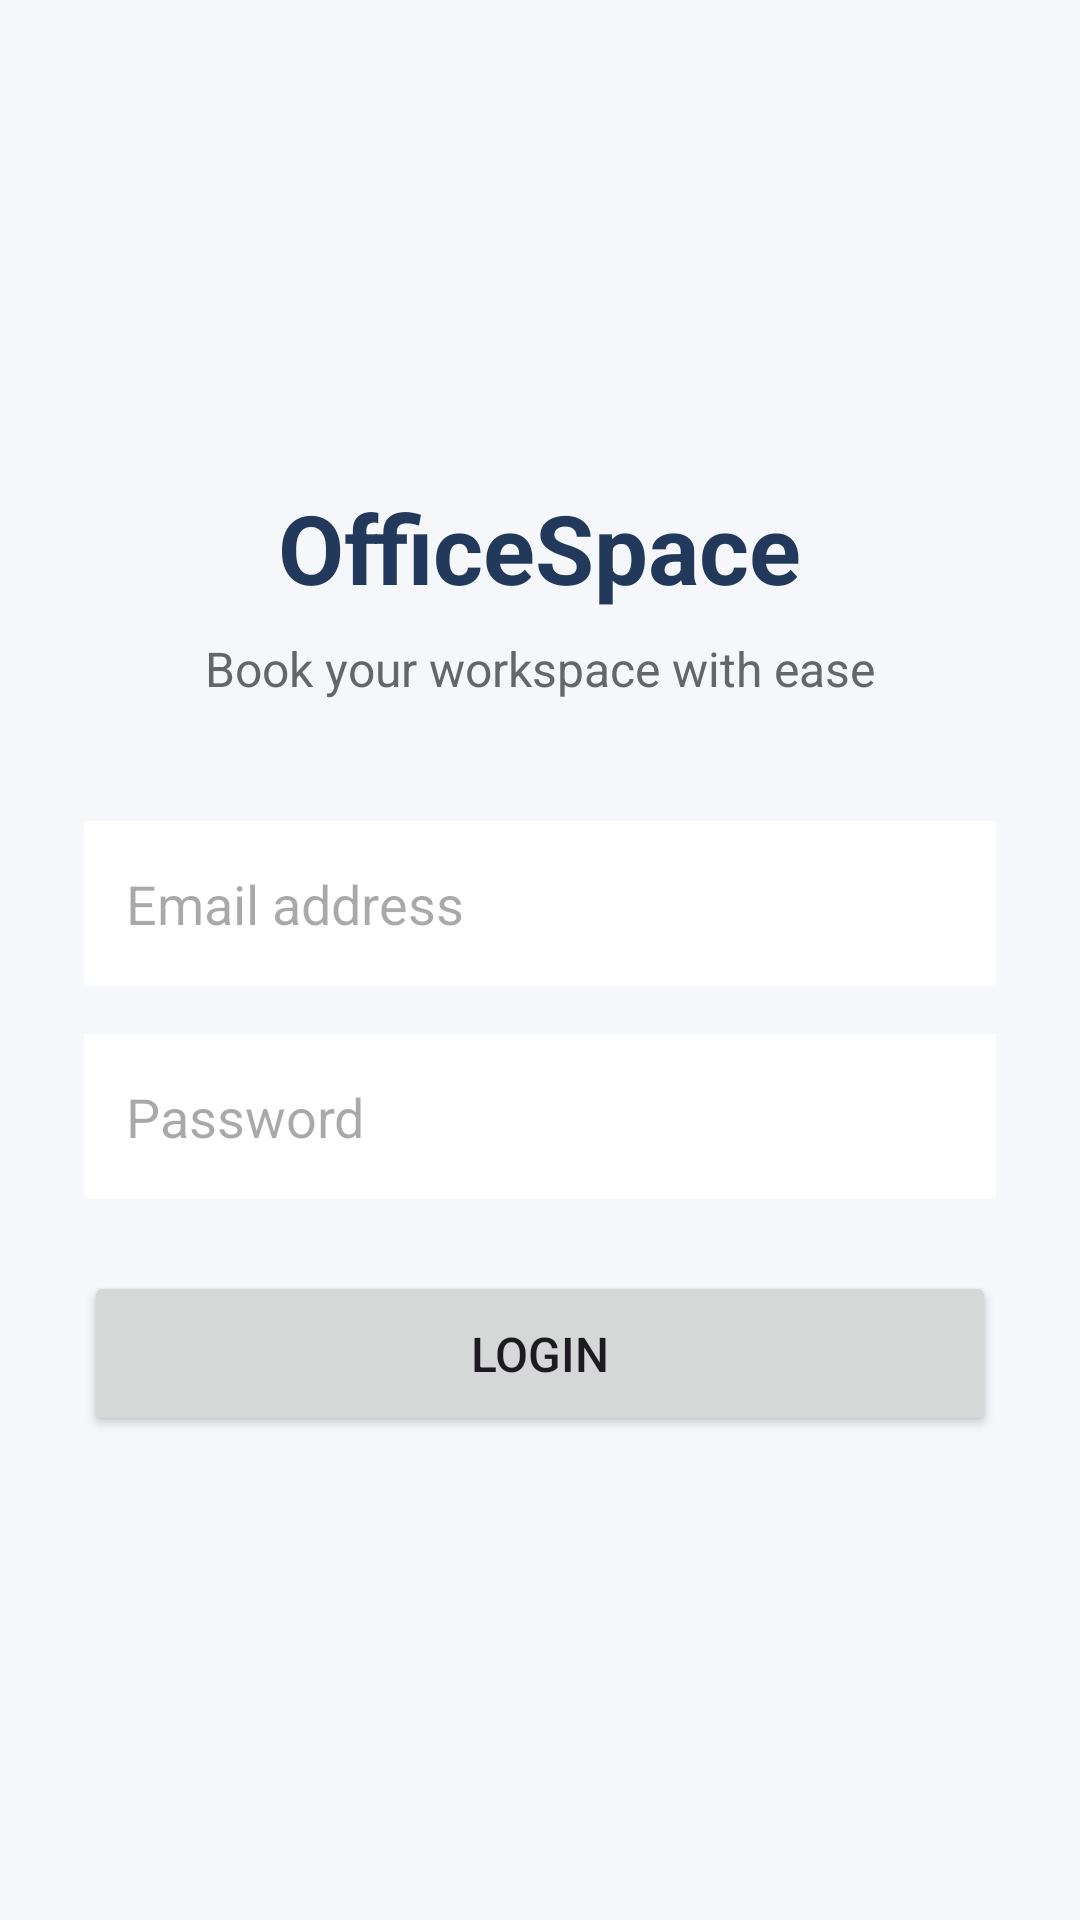

Layout XML and referenced resources for this Android screen:
<!-- AndroidManifest.xml: application theme Theme.COMP2000OfficeBookingSPace -->
<!-- res/layout/activity_main.xml -->
<?xml version="1.0" encoding="utf-8"?>
<LinearLayout xmlns:android="http://schemas.android.com/apk/res/android"
    android:layout_width="match_parent"
    android:layout_height="match_parent"
    android:orientation="vertical"
    android:gravity="center"
    android:padding="28dp"
    android:background="#F5F7FA">

    <TextView
        android:layout_width="wrap_content"
        android:layout_height="wrap_content"
        android:text="OfficeSpace"
        android:textSize="32sp"
        android:textStyle="bold"
        android:textColor="#23395B"
        android:layout_marginBottom="8dp"/>

    <TextView
        android:layout_width="wrap_content"
        android:layout_height="wrap_content"
        android:text="Book your workspace with ease"
        android:textSize="16sp"
        android:textColor="#666666"
        android:layout_marginBottom="40dp"/>

    <EditText
        android:id="@+id/usernameInput"
        android:layout_width="match_parent"
        android:layout_height="55dp"
        android:hint="Email address"
        android:inputType="textEmailAddress"
        android:padding="14dp"
        android:background="#FFFFFF"
        android:layout_marginBottom="16dp"/>

    <EditText
        android:id="@+id/passwordInput"
        android:layout_width="match_parent"
        android:layout_height="55dp"
        android:hint="Password"
        android:inputType="textPassword"
        android:padding="14dp"
        android:background="#FFFFFF"
        android:layout_marginBottom="24dp"/>

    <Button
        android:id="@+id/loginButton"
        android:layout_width="match_parent"
        android:layout_height="55dp"
        android:text="Login"
        android:textSize="16sp"/>

</LinearLayout>
<!-- resources referenced by this layout -->
<resources>
  <style name="Theme.COMP2000OfficeBookingSPace" parent="Base.Theme.COMP2000OfficeBookingSPace" />
  <style name="Base.Theme.COMP2000OfficeBookingSPace" parent="Theme.Material3.DayNight.NoActionBar">
          
          
      </style>
</resources>
